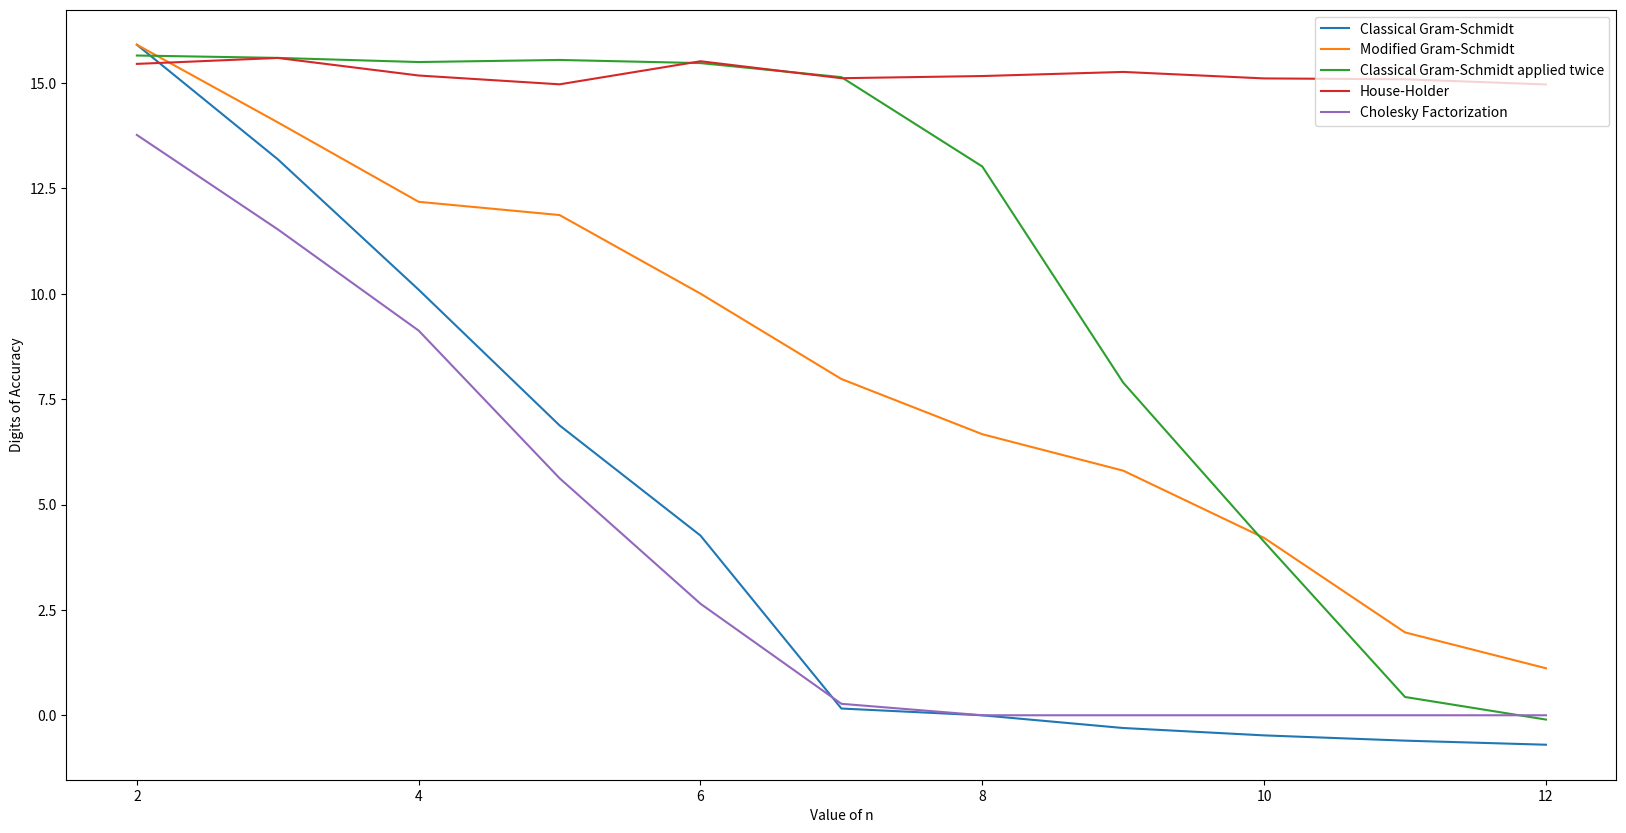

Recreate this plot in Python.
import numpy as np
from numpy.linalg import norm
from numpy.linalg import solve
from numpy.linalg import qr
from numpy.linalg import inv
from numpy.linalg import cholesky
import matplotlib.pyplot as plt

def gen_hilbert_matrix(n):
	"""
	# Generate Hilbert matrix with entries
	"""
	temp = np.ones(shape=(n, n))
	for i in range(n):
		for j in range(n):
			temp[i, j] = 1/(i+j+1) 
			# Change hilbert matrix entry because of zero indexing.

			temp[j, i] = np.copy(temp[i, j])

	return temp

def cholesky_factorization(H, n): 
	A = np.copy(np.dot(H, H.T))
	# print(A)
	for j in range(n):
		for k in range(j):
			for i in range(j, n):
				# print(A[i, j], A[i, k], A[j, k])
				A[i, j] = A[i, j] - A[i, k]*A[j, k]

		# print(A[j, j])
		A[j, j] = np.sqrt(A[j, j])
		for k in range(j+1, n):
			A[k, j] = A[k, j]/A[j, j]

	print(np.dot(H, H.T))

	L = cholesky(np.dot(H, H.T))
	Q = np.dot(H, inv(L.T))
	# print(A)	
	# print(Q)
	# print(np.dot(Q.T, Q))
	# input('continue?')
	return Q

def house_holder_method(H):
	Q, R = qr(H)
	return Q

def classical_gram_schmidt(H, n):
	"""
	# Return orthogonal matrix with orthonormal column space
	of the Hilbert matrix H using the classical method.
	# Solved assuming rows were columns so returning the
	transpose.
	"""
	temp = np.zeros(shape=H.shape)
	for k in range(n):
		temp[k] = H[k]
		for j in range(k):
			r = np.dot(temp[j], H[k].T)
			temp[k] = temp[k] - r*temp[j]
		r = norm(temp[k])
		temp[k] = temp[k]/r

	# print(temp)
	# print(np.dot(temp, temp.T))
	return temp.T

def modified_gram_schmidt(H, n):
	"""
	# Return orthogonal matrix with orthonormal column space
	of the Hilbert matrix H using the modified method
	# Solved assuming rows were columns so returning the
	transpose.
	"""
	temp = np.zeros(shape=H.shape)
	for k in range(n):
		r = norm(H[k])
		temp[k] = H[k]/r
		for j in range(k+1, n):
			r = np.dot(temp[k], H[j].T)
			H[j] = H[j] - r*temp[k]

	# print(temp)
	# print(np.dot(temp, temp.T))
	return temp.T

x1 = np.zeros(shape=(1, 11))
x2 = np.zeros(shape=(1, 11))
x3 = np.zeros(shape=(1, 11))
x4 = np.zeros(shape=(1, 11))
x5 = np.zeros(shape=(1, 11))

for i in range(2, 13):
	identity_matrix = np.identity(i)
	H = gen_hilbert_matrix(i)
	Q = classical_gram_schmidt(np.copy(H), i)
	# Classical
	x1[0, i-2] = -1*(np.log(norm(identity_matrix - np.dot(Q.T, Q), 2))/np.log(10))
	# Classical applied twice
	Q = classical_gram_schmidt(Q.T, i)
	x3[0, i-2] = -1*(np.log(norm(identity_matrix - np.dot(Q.T, Q), 2))/np.log(10))
	# Modified
	Q = modified_gram_schmidt(np.copy(H), i)
	x2[0, i-2] = -1*(np.log(norm(identity_matrix - np.dot(Q.T, Q), 2))/np.log(10))
	# House-Holder
	Q = house_holder_method(np.copy(H))
	x4[0, i-2] = -1*(np.log(norm(identity_matrix - np.dot(Q.T, Q), 2))/np.log(10))
	
	# Cholesky Factorization
	# For some reasons, np.dot(H.T, H) is not positive definite after n=8 the
	# actual implementation also suggests this; I start getting NaN values.
	try:
		Q = cholesky_factorization(np.copy(H), i)
		x5[0, i-2] = -1*(np.log(norm(identity_matrix - np.dot(Q.T, Q), 2))/np.log(10))
	except:
		print("exception!:", i)

plt.figure(figsize=(20, 10))
plt.plot(range(2, 13), x1[0], label='Classical Gram-Schmidt')
plt.plot(range(2, 13), x2[0], label='Modified Gram-Schmidt')
plt.plot(range(2, 13), x3[0], label='Classical Gram-Schmidt applied twice')
plt.plot(range(2, 13), x4[0], label='House-Holder')
plt.plot(range(2, 13), x5[0], label='Cholesky Factorization')

plt.ylabel('Digits of Accuracy')
plt.xlabel('Value of n')
plt.legend(loc='upper right')
plt.savefig('problem_1_c.png')